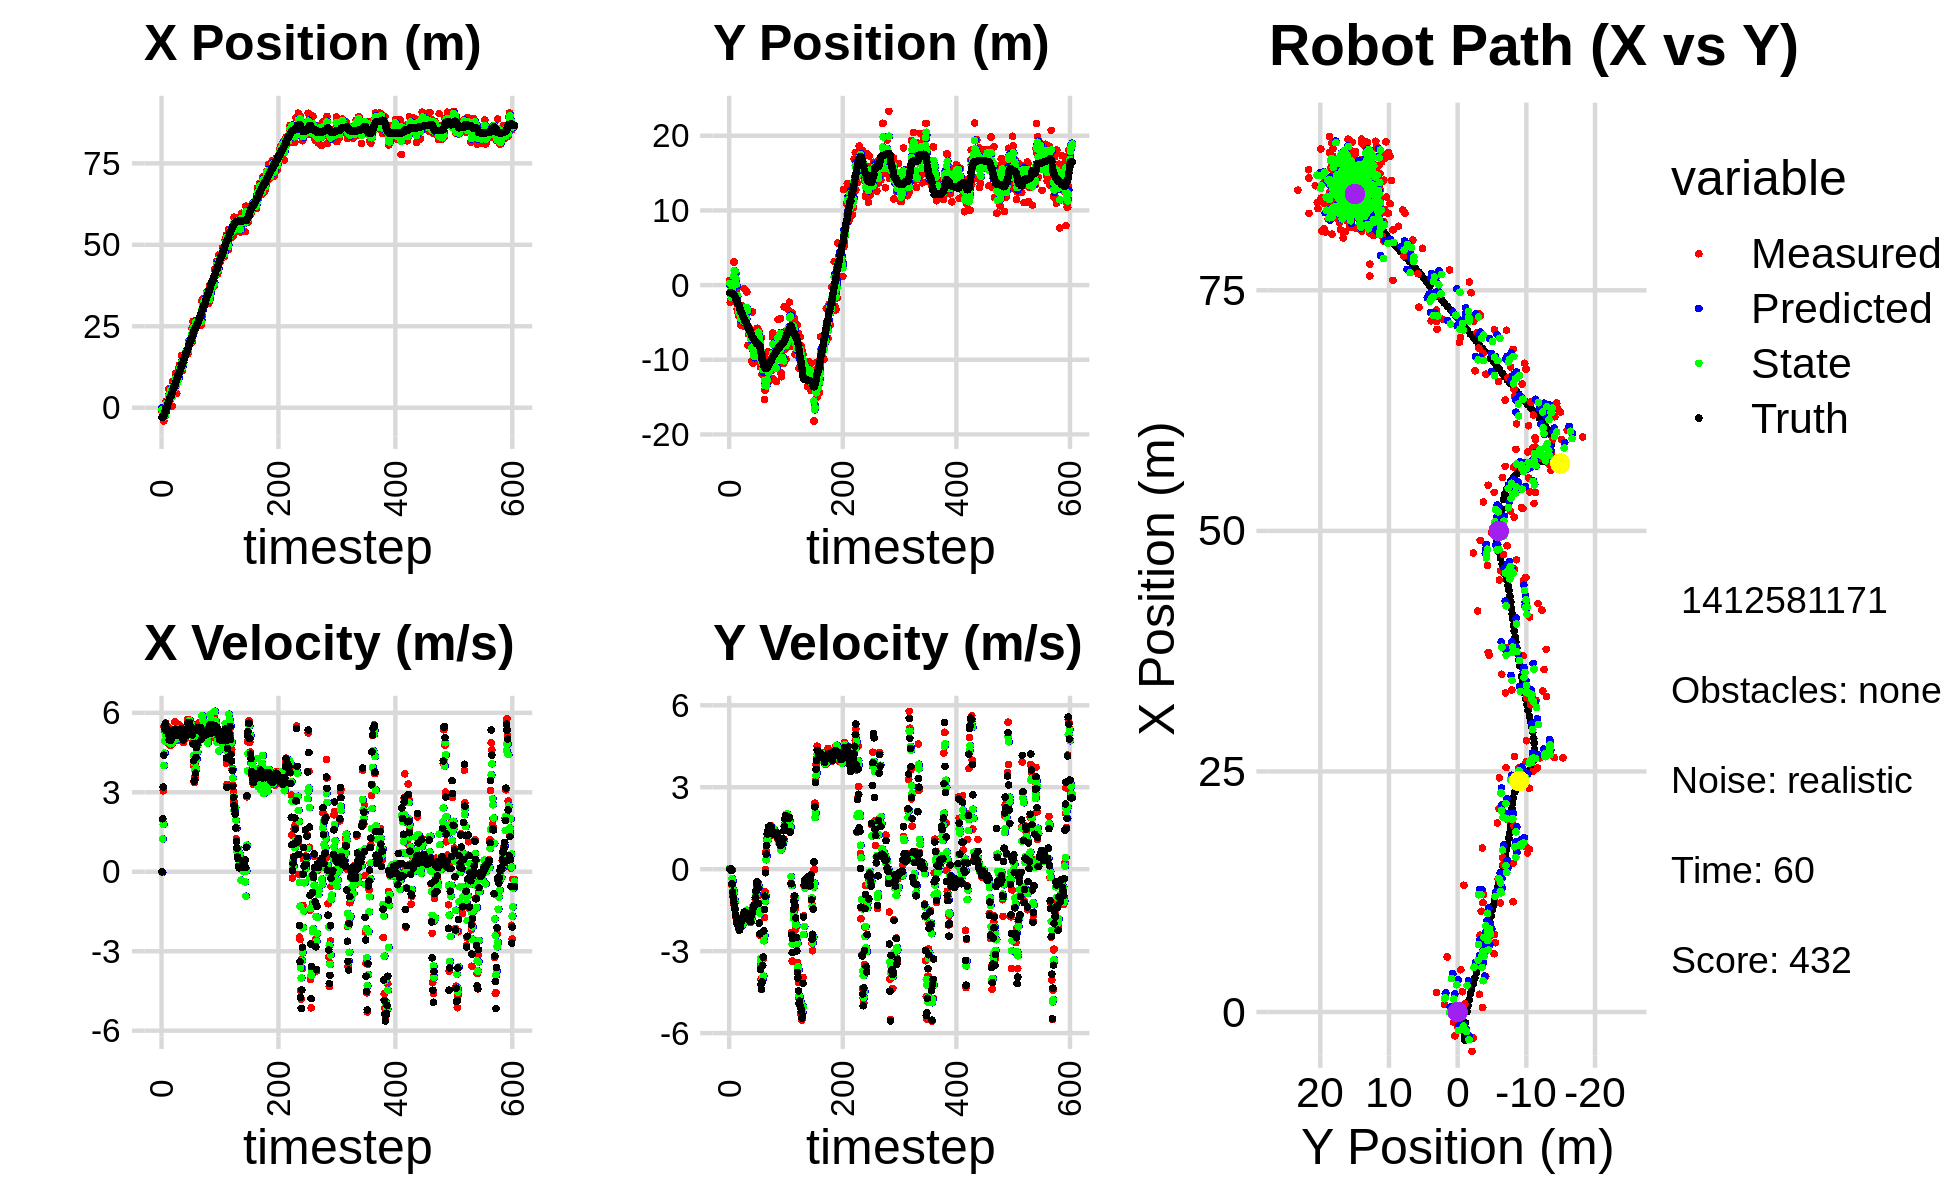

The file beside this chart, header and first rows:
0.000000000000000000e+00, 0.000000000000000000e+00, 0.000000000000000000e+00, 0.000000000000000000e+00, 0.000000000000000000e+00, 0.000000000000000000e+00, 0.000000000000000000e+00, 0.000000000000000000e+00, 0.000000000000000000e+00, 0.000000000000000000e+00, 0.000000000000000000e+00, 0.000000000000000000e+00, -2.938571929782086034e+00, -1.033834337016825256e+00, 0.000000000000000000e+00, 0.000000000000000000e+00, 0.000000000000000000e+00, -2.235150750493630767e-04
-1.048971414214132203e+00, 6.065180301230299609e-01, 0.000000000000000000e+00, -0.000000000000000000e+00, 0.000000000000000000e+00, 0.000000000000000000e+00, 0.000000000000000000e+00, 0.000000000000000000e+00, -6.434990072881616729e-01, 2.404628688102215528e-01, -2.604946369600510611e-02, 2.415427313432459699e-02, -2.938571929782086034e+00, -1.033834337016825256e+00, 0.000000000000000000e+00, 0.000000000000000000e+00, 0.000000000000000000e+00, 9.895734547171741724e-05
-2.691330059869201818e+00, -2.301041124498185209e+00, 1.972999847275519469e+00, -8.934971292412842740e-04, -6.461039536577621867e-01, 2.428782961236540250e-01, -2.604946369600510611e-02, 2.415427313432459699e-02, -1.460809377302939360e+00, -8.454531645215930258e-01, 1.233133627897340379e+00, -4.183312880319551424e-03, -2.935279845956928479e+00, -1.033834335722800146e+00, 2.000000000000000000e+00, 1.000000000000000021e-03, 2.000000000000000000e+00, 4.528622084762901068e-04
-2.691536694809480323e+00, -1.956071137649445513e+00, 3.056994033145639111e+00, -6.000265765316729547e-03, -1.337496014513205322e+00, -8.458714958096249514e-01, 1.233133627897340379e+00, -4.183312880319551424e-03, -2.012741618848510328e+00, -1.305960913107920618e+00, 1.790696908570217794e+00, -4.702840174077579927e-02, -2.798824310146310168e+00, -1.033790587318001553e+00, 3.200000000000000178e+00, 1.000000000000000021e-03, 3.200000047683715820e+00, 1.962796784937381744e-03
-4.087459325928619158e+00, -2.100625432537844173e+00, 5.483989642246364760e+00, -1.076397106142298714e-02, -1.833671927991488593e+00, -1.310663753281998245e+00, 1.790696908570217794e+00, -4.702840174077579927e-02, -2.863311234682506701e+00, -1.642373921298584172e+00, 4.012452859944144024e+00, -3.594036994401685059e-02, -2.371089934894778484e+00, -1.036397851454042174e+00, 4.400000000000000355e+00, -4.100000000000000172e-02, 5.568999767303466797e+00, 1.962796784937381744e-03
-1.529392063630815368e+00, -1.278464183216541927e-02, 5.337708717148988313e+00, -5.788144782979207648e-01, -2.462065948688092476e+00, -1.645967958292985811e+00, 4.012452859944144024e+00, -3.594036994401685059e-02, -1.794615502665296347e+00, -9.794732110360495625e-01, 4.481061647476809462e+00, -3.447693826201829737e-01, -1.740634917749885435e+00, -1.067145032124392046e+00, 5.477000000000000313e+00, -5.400000000000000355e-01, 5.504000186920166016e+00, 1.080166846513748169e-01
-2.468233346942001027e+00, 3.923116771239437695e-01, 5.299930079978991238e+00, -5.747178099851474320e-01, -1.346509337917615401e+00, -1.013950149298067815e+00, 4.481061647476809462e+00, -3.447693826201829737e-01, -1.838054172769003181e+00, -4.278364489055008768e-01, 4.932261616412104033e+00, -4.228747652600636231e-01, -1.113842010160325247e+00, -1.137602821511397577e+00, 5.416999999999999815e+00, -8.349999999999999645e-01, 5.480999946594238281e+00, 1.080166846513748169e-01
-2.468233346942001027e+00, 3.923116771239437695e-01, 5.615915020153069648e+00, -9.214007340693884940e-01, -1.344828011127792822e+00, -4.701239254315072724e-01, 4.932261616412104033e+00, -4.228747652600636231e-01, -1.934508118074974359e+00, -1.206435832361446026e-01, 5.183224295013680205e+00, -7.608521784421202749e-01, -1.113842010160325247e+00, -1.137602821511397577e+00, 5.607000000000000206e+00, -1.012999999999999901e+00, 5.697999954223632812e+00, 1.626207083463668823e-01
2.043677687526952003e+00, 3.081431104985877578e+00, 5.262473476178942455e+00, -1.069238833665177246e+00, -1.416185688573606161e+00, -1.967288010803566189e-01, 5.183224295013680205e+00, -7.608521784421202749e-01, -2.404550731419186071e-02, 1.173536212193535988e+00, 5.376406564906234919e+00, -8.739588055548073164e-01, 4.409027089755476053e-02, -1.353534506106796709e+00, 5.318999999999999950e+00, -1.191000000000000059e+00, 5.449999809265136719e+00, 2.004531025886535645e-01
2.043677687526952003e+00, 3.081431104985877578e+00, 5.224998013167398980e+00, -1.282106467412523099e+00, 5.135951491764316756e-01, 1.086140331638055345e+00, 5.376406564906234919e+00, -8.739588055548073164e-01, 1.389620176093722126e+00, 1.911838111670558948e+00, 5.313500663564859394e+00, -1.115956498245599171e+00, 4.409027089755476053e-02, -1.353534506106796709e+00, 5.376999999999999780e+00, -1.318999999999999950e+00, 5.535999774932861328e+00, 2.406250834465026855e-01
7.927604164691407496e-01, 1.934146419093518032e+00, 5.226317248559644746e+00, -1.432190849646735042e+00, 1.920970242450207977e+00, 1.800242461845999120e+00, 5.313500663564859394e+00, -1.115956498245599171e+00, 1.469507430594538144e+00, 1.845851816982849281e+00, 5.210670107034902188e+00, -1.176248573319429003e+00, 6.598625182682933410e-01, -1.505817637101297013e+00, 5.384000000000000341e+00, -1.475000000000000089e+00, 5.583000183105468750e+00, 2.674683034420013428e-01
8.436170524440845808e-01, -1.041141973088371309e+00, 5.466879075023687307e+00, -1.689532058305145412e+00, 1.990574441298028407e+00, 1.728226959650906336e+00, 5.210670107034902188e+00, -1.176248573319429003e+00, 1.351735910448990552e+00, 5.742542364784239961e-01, 5.318524446764885560e+00, -1.694193156263597455e+00, 1.279342651386436991e+00, -1.676875815020401506e+00, 5.357000000000000206e+00, -1.657000000000000028e+00, 5.607999801635742188e+00, 2.997375726699829102e-01
5.728430986624592158e+00, 1.534383846953446540e+00, 4.954116392233698818e+00, -1.749642459578098608e+00, 1.883588355125479286e+00, 4.048349208520642395e-01, 5.318524446764885560e+00, -1.694193156263597455e+00, 3.473440313417086145e+00, 8.792136886231515236e-01, 5.299203949188208362e+00, -1.717378943021161453e+00, 1.888454437190637547e+00, -1.868107006371015011e+00, 5.168999999999999595e+00, -1.735999999999999988e+00, 5.453000068664550781e+00, 3.394955694675445557e-01
2.113619268481256253e+00, -6.922346802747586514e-01, 4.816740023205055898e+00, -1.886516124654340043e+00, 4.003360708335907070e+00, 7.074757943210353561e-01, 5.299203949188208362e+00, -1.717378943021161453e+00, 2.840790603802843428e+00, 1.252058046331295804e-01, 5.121190477366747373e+00, -1.903216179061639313e+00, 2.374481201126348751e+00, -2.043249175778369064e+00, 4.975999999999999979e+00, -1.899000000000000021e+00, 5.326000213623046875e+00, 3.732946217060089111e-01
1.849406123477042252e+00, -3.178119943831177352e+00, 4.914508785646194866e+00, -1.924808070232499002e+00, 3.352909651539518254e+00, -6.511581327303436750e-02, 5.121190477366747373e+00, -1.903216179061639313e+00, 2.762665588337455347e+00, -1.380587913890427565e+00, 4.927431811760916602e+00, -1.874111317892680706e+00, 2.945055008111650885e+00, -2.267093585228458608e+00, 4.974999999999999645e+00, -1.997000000000000108e+00, 5.361000061035156250e+00, 3.732946217060089111e-01
5.692482948271628374e+00, -3.552734658795888123e+00, 4.796523840440910291e+00, -1.926634782749258035e+00, 3.255408769513547185e+00, -1.567999045679695724e+00, 4.927431811760916602e+00, -1.874111317892680706e+00, 4.665597666051801262e+00, -2.393663549555408387e+00, 4.851340042924513263e+00, -1.985863008217300552e+00, 3.519142151436819521e+00, -2.498133943432945703e+00, 5.014000000000000234e+00, -2.025999999999999801e+00, 5.407999992370605469e+00, 3.819479048252105713e-01
5.692482948271628374e+00, -3.552734658795888123e+00, 4.768257747513371392e+00, -1.937866188552116897e+00, 5.150731670344252500e+00, -2.592249850377138287e+00, 4.851340042924513263e+00, -1.985863008217300552e+00, 5.376629141560403724e+00, -2.995606882554878059e+00, 4.832978479756662615e+00, -1.967513646753987544e+00, 3.519142151436819521e+00, -2.498133943432945703e+00, 4.969000000000000306e+00, -2.028999999999999915e+00, 5.367000102996826172e+00, 3.860197365283966064e-01
3.703552574277485743e+00, -4.084275291274077624e+00, 5.151339724975721346e+00, -2.173242032922681144e+00, 5.859926989536069719e+00, -3.192358247230276724e+00, 4.832978479756662615e+00, -1.967513646753987544e+00, 4.635157018322321854e+00, -3.562764783453588713e+00, 4.985406505520415976e+00, -2.165174620078550660e+00, 4.090061187959463496e+00, -2.731091544938728077e+00, 5.105000000000000426e+00, -2.168000000000000149e+00, 5.546999931335449219e+00, 3.992241621017456055e-01
4.724535944264214304e-01, -3.655181631675909593e+00, 5.190864072260730211e+00, -2.220865855809234013e+00, 5.133697668874363629e+00, -3.779282245461443868e+00, 4.985406505520415976e+00, -2.165174620078550660e+00, 3.250088355270450258e+00, -3.729651596994047580e+00, 4.856824499360318903e+00, -2.176084499180162002e+00, 4.579378128017688176e+00, -2.937605545578898969e+00, 5.201999999999999957e+00, -2.233000000000000096e+00, 5.660999774932861328e+00, 4.042747616767883301e-01
7.994110346053601823e+00, -3.265429199999966503e+00, 5.080869902720281495e+00, -2.063739152841177482e+00, 3.735770805206482414e+00, -3.947260046912063558e+00, 4.856824499360318903e+00, -2.176084499180162002e+00, 6.282244625205722244e+00, -3.664009101983417338e+00, 4.914510325050783557e+00, -2.061338011404590276e+00, 5.177072525554028637e+00, -3.191600010347427130e+00, 5.163000000000000256e+00, -2.113999999999999879e+00, 5.578999996185302734e+00, 3.858211338520050049e-01
6.056791365359553758e+00, -5.330781624524395745e+00, 5.102178947521566421e+00, -2.072394424656445633e+00, 6.773695657710800511e+00, -3.870142903123876543e+00, 4.914510325050783557e+00, -2.061338011404590276e+00, 6.469364512187622651e+00, -4.487853180509149276e+00, 4.980890424494731406e+00, -2.047888669720966170e+00, 5.769302368778877366e+00, -3.431273148566816644e+00, 5.145999999999999908e+00, -1.997999999999999998e+00, 5.519999980926513672e+00, 3.858211338520050049e-01
5.046061754399048027e+00, -2.775776013940064679e+00, 5.009452642800440891e+00, -1.917779586306189277e+00, 6.967453554637096147e+00, -4.692642047481245804e+00, 4.980890424494731406e+00, -2.047888669720966170e+00, 5.831536983728531354e+00, -3.895538894325336177e+00, 5.006452002140518331e+00, -1.875634615396301053e+00, 6.366373062643538638e+00, -3.659326717977095633e+00, 5.256000000000000227e+00, -1.943999999999999950e+00, 5.603000164031982422e+00, 3.656194806098937988e-01
5.046061754399048027e+00, -2.775776013940064679e+00, 5.317681264470711433e+00, -1.964644664128264884e+00, 6.332182183942583364e+00, -4.083102355864966171e+00, 5.006452002140518331e+00, -1.875634615396301053e+00, 5.791479615361339484e+00, -3.535288919493320137e+00, 5.112102036087571300e+00, -1.904730563945283173e+00, 6.366373062643538638e+00, -3.659326717977095633e+00, 5.261000000000000121e+00, -1.921999999999999931e+00, 5.600999832153320312e+00, 3.539005815982818604e-01
8.055534363427854672e+00, -5.326126978264232648e+00, 5.659326943040141167e+00, -2.013968019890521877e+00, 6.302689818970096169e+00, -3.725761975887848632e+00, 5.112102036087571300e+00, -1.904730563945283173e+00, 7.429557112205375624e+00, -4.391236235730628934e+00, 5.342466092817082846e+00, -2.049039947867833611e+00, 6.970840454129802133e+00, -3.881482766131543638e+00, 5.384999999999999787e+00, -1.864000000000000101e+00, 5.698999881744384766e+00, 3.418920040130615234e-01
1.047123503701148728e+01, -3.438678845869894474e+00, 5.109701256002465719e+00, -1.724935776254453490e+00, 7.963803721487083820e+00, -4.596140230517412384e+00, 5.342466092817082846e+00, -2.049039947867833611e+00, 8.968641477585132193e+00, -4.090241049088842118e+00, 5.333880331526646756e+00, -2.005326047906371034e+00, 7.587579727795223938e+00, -4.097949192416793451e+00, 5.142999999999999794e+00, -1.735999999999999988e+00, 5.427999973297119141e+00, 3.255681693553924561e-01
7.199344695248972137e+00, -5.489958689138038750e+00, 5.232007222716720030e+00, -1.702381516087626556e+00, 9.502029510737797224e+00, -4.290773653879479177e+00, 5.333880331526646756e+00, -2.005326047906371034e+00, 8.108765719485674595e+00, -4.791436648373476714e+00, 5.290582089257145348e+00, -1.801970632535278893e+00, 8.179008484111420785e+00, -4.295772478238724545e+00, 5.184000000000000163e+00, -1.687999999999999945e+00, 5.452000141143798828e+00, 3.145740032196044922e-01
4.398960113737435229e+00, -4.533123238445428971e-01, 5.107360348839717012e+00, -1.582807812881836806e+00, 8.637823928411389574e+00, -4.971633711627005070e+00, 5.290582089257145348e+00, -1.801970632535278893e+00, 7.020714784637338113e+00, -3.050936000280183080e+00, 5.013825017148849206e+00, -1.811701091305932154e+00, 8.777547836257534541e+00, -4.488324091634649626e+00, 5.274000000000000021e+00, -1.631999999999999895e+00, 5.520999908447265625e+00, 3.005210161209106445e-01
7.909226536729306645e+00, -4.720540007054562892e+00, 5.036676509567060478e+00, -1.560902381229523295e+00, 7.522097286352223300e+00, -3.232106109410776362e+00, 5.013825017148849206e+00, -1.811701091305932154e+00, 7.757922688685679802e+00, -3.852901435068420977e+00, 5.025563541507485077e+00, -1.660657093832400566e+00, 9.377544403622465552e+00, -4.671905443237056588e+00, 5.176999999999999602e+00, -1.564000000000000057e+00, 5.407999992370605469e+00, 3.005210161209106445e-01
8.566330075522991194e+00, -4.798605017468997147e+00, 5.244977040504898547e+00, -1.584189965822074608e+00, 8.260479042836427865e+00, -4.018967144451661255e+00, 5.025563541507485077e+00, -1.660657093832400566e+00, 8.350297156030400458e+00, -4.344438351940786092e+00, 5.151201025074442441e+00, -1.639272174512217406e+00, 9.986295700633096573e+00, -4.857157633739537239e+00, 5.357999999999999652e+00, -1.639000000000000012e+00, 5.603000164031982422e+00, 2.933267951011657715e-01
8.566330075522991194e+00, -4.798605017468997147e+00, 4.977183651477538717e+00, -1.533267363081634471e+00, 8.865417258537844347e+00, -4.508365569392007721e+00, 5.151201025074442441e+00, -1.639272174512217406e+00, 8.658151339853008110e+00, -4.629728206172408989e+00, 5.068533263092191099e+00, -1.563596953712741877e+00, 9.986295700633096573e+00, -4.857157633739537239e+00, 5.144000000000000128e+00, -1.598999999999999977e+00, 5.387000083923339844e+00, 2.988340854644775391e-01
1.219193136724214099e+01, -3.777089998577668251e+00, 5.547274480534018615e+00, -1.740788139253093725e+00, 9.165004666162227309e+00, -4.786087901543683465e+00, 5.068533263092191099e+00, -1.563596953712741877e+00, 1.026283226082924749e+01, -4.368948289463144619e+00, 5.408367709386431521e+00, -1.604761635010650167e+00, 1.058095169070916874e+01, -5.041168615950839538e+00, 5.246999999999999886e+00, -1.665999999999999925e+00, 5.505000114440917969e+00, 3.040775358676910400e-01
1.317575120928971444e+01, -9.121083474421929349e-01, 5.148055071854314768e+00, -1.633502440889887497e+00, 1.080366903176789073e+01, -4.529424452964209813e+00, 5.408367709386431521e+00, -1.604761635010650167e+00, 1.218683692640828653e+01, -3.023795468298675182e+00, 5.322548079594980663e+00, -1.501710579526887246e+00, 1.108342742913141876e+01, -5.199967787672123087e+00, 5.174000000000000377e+00, -1.647000000000000020e+00, 5.429999828338623047e+00, 3.072561621665954590e-01
1.136547043918079680e+01, -3.678521797725502918e+00, 5.262912791994442507e+00, -1.681480002162199394e+00, 1.271909173436778495e+01, -3.173966526251363884e+00, 5.322548079594980663e+00, -1.501710579526887246e+00, 1.220865249503572514e+01, -3.396559749434514330e+00, 5.259489195982480325e+00, -1.527400128293831871e+00, 1.167799186761165231e+01, -5.389373228480932809e+00, 5.206000000000000405e+00, -1.661999999999999922e+00, 5.465000152587890625e+00, 3.092457652091979980e-01
1.146302539156328848e+01, -8.082116053786643661e+00, 5.467734487361662232e+00, -1.746847717505013886e+00, 1.273460141463397299e+01, -3.549299762263897762e+00, 5.259489195982480325e+00, -1.527400128293831871e+00, 1.200552883656879288e+01, -5.434605147477260090e+00, 5.331209065248396328e+00, -1.863328286161169078e+00, 1.228356742858579764e+01, -5.582551405008606693e+00, 5.394999999999999574e+00, -1.735999999999999988e+00, 5.668000221252441406e+00, 3.092338144779205322e-01
1.603557777449972832e+01, -6.560813830042492967e+00, 5.316279297398113002e+00, -1.785171198289606354e+00, 1.253864974309363234e+01, -5.620937976093377308e+00, 5.331209065248396328e+00, -1.863328286161169078e+00, 1.388289958318960160e+01, -6.014030994224396132e+00, 5.382824442711111601e+00, -1.839966437419669143e+00, 1.290575981192346333e+01, -5.783973619551339596e+00, 5.415000000000000036e+00, -1.790000000000000036e+00, 5.703000068664550781e+00, 3.239629268646240234e-01
1.133465266257160309e+01, -6.226008103356174495e+00, 5.085316621722298258e+00, -1.834227996089139001e+00, 1.442118202746071276e+01, -6.198027637966363024e+00, 5.382824442711111601e+00, -1.839966437419669143e+00, 1.253367043408722559e+01, -6.209703859797116365e+00, 5.146278873708383550e+00, -1.836298265318081269e+00, 1.340813255332231968e+01, -5.958256170589941725e+00, 5.128999999999999559e+00, -1.850000000000000089e+00, 5.453000068664550781e+00, 3.461671769618988037e-01
1.133465266257160309e+01, -6.226008103356174495e+00, 5.156064045907642779e+00, -1.925882034839032420e+00, 1.304829832145806456e+01, -6.393333686328924514e+00, 5.146278873708383550e+00, -1.836298265318081269e+00, 1.238505178009342522e+01, -6.327301530031946619e+00, 5.136144464884622174e+00, -1.853504517797227802e+00, 1.340813255332231968e+01, -5.958256170589941725e+00, 5.092999999999999972e+00, -1.875999999999999890e+00, 5.427999973297119141e+00, 3.574706315994262695e-01
1.381346486550782160e+01, -5.903725609878319958e+00, 4.877838560044139626e+00, -1.821959845337882022e+00, 1.289866622658188788e+01, -6.512651981811669266e+00, 5.136144464884622174e+00, -1.853504517797227802e+00, 1.340217103647014341e+01, -6.259396437674502600e+00, 5.040350050310480334e+00, -1.806705444789793669e+00, 1.399403381375269362e+01, -6.173282549962003429e+00, 4.975999999999999979e+00, -1.870999999999999996e+00, 5.315999984741210938e+00, 3.574706315994262695e-01
1.546097624359420486e+01, -8.099406526390074745e+00, 5.239199323045574452e+00, -1.954802941149297535e+00, 1.390620604150119100e+01, -6.440066982153481945e+00, 5.040350050310480334e+00, -1.806705444789793669e+00, 1.448863007465179464e+01, -7.149002370526262418e+00, 5.133226325718893257e+00, -1.814787506375516335e+00, 1.456695175214167826e+01, -6.388190672250851243e+00, 5.349999999999999645e+00, -1.919000000000000039e+00, 5.684000015258789062e+00, 3.571135401725769043e-01
1.530290313067167496e+01, -6.613507923095400365e+00, 5.421592789757398556e+00, -1.829649425169550092e+00, 1.500195270722368335e+01, -7.330481121163813896e+00, 5.133226325718893257e+00, -1.814787506375516335e+00, 1.522061142993611504e+01, -7.032005776482395554e+00, 5.294273148860630940e+00, -1.801781436191154162e+00, 1.517949485804989784e+01, -6.608846590606900051e+00, 5.280000000000000249e+00, -1.705000000000000071e+00, 5.547999858856201172e+00, 3.254729807376861572e-01
1.653961449849323628e+01, -1.018968169428566739e+01, 5.155818555101146394e+00, -1.608830716425097007e+00, 1.575003874482217725e+01, -7.212183920101510992e+00, 5.294273148860630940e+00, -1.801781436191154162e+00, 1.607808519571082684e+01, -8.460342123528779013e+00, 5.224925273338333120e+00, -1.737194338874503474e+00, 1.578196144154378899e+01, -6.805035517393869249e+00, 5.203000000000000291e+00, -1.622999999999999998e+00, 5.449999809265136719e+00, 3.024673461914062500e-01
1.704932409556200312e+01, -3.593802617155693824e+00, 5.017639982295232670e+00, -1.478732379215802251e+00, 1.660057772304466184e+01, -8.634061557416229604e+00, 5.224925273338333120e+00, -1.737194338874503474e+00, 1.683346568447732849e+01, -6.537778490148546062e+00, 5.139630333358253367e+00, -1.351963822663299730e+00, 1.627633667013955687e+01, -6.955459043558635202e+00, 5.118000000000000327e+00, -1.497999999999999998e+00, 5.333000183105468750e+00, 2.865935564041137695e-01
1.692497056731658134e+01, -1.045031420953734447e+01, 5.216128100584544569e+00, -1.468866995577259082e+00, 1.734742871781315543e+01, -6.672974872414876302e+00, 5.139630333358253367e+00, -1.351963822663299730e+00, 1.716964093358665977e+01, -8.275308004842344189e+00, 5.180398633000848463e+00, -1.332389571795840499e+00, 1.686352348329478446e+01, -7.125907347389314417e+00, 5.134000000000000341e+00, -1.425999999999999934e+00, 5.328999996185302734e+00, 2.744927108287811279e-01
1.713128751563697705e+01, -1.004426257387101096e+01, 5.347999288611132052e+00, -1.506002056684770940e+00, 1.768768079688674533e+01, -8.408546962021928195e+00, 5.180398633000848463e+00, -1.332389571795840499e+00, 1.738874721412467039e+01, -9.088365935406399032e+00, 5.237312715749398606e+00, -1.530047757999179581e+00, 1.686352348329478446e+01, -7.125907347389314417e+00, 5.259999999999999787e+00, -1.397999999999999909e+00, 5.442999839782714844e+00, 2.744927108287811279e-01
1.713128751563697705e+01, -1.004426257387101096e+01, 5.361164366332467957e+00, -1.392277995768061771e+00, 1.791247848569960865e+01, -9.241370711206316813e+00, 5.237312715749398606e+00, -1.530047757999179581e+00, 1.758137701935203623e+01, -9.573463956626939719e+00, 5.309582116592119760e+00, -1.497848131098274749e+00, 1.746215438861334945e+01, -7.288517877600345862e+00, 5.325000000000000178e+00, -1.312999999999999945e+00, 5.485000133514404297e+00, 2.540841698646545410e-01
1.654315054437763166e+01, -8.558196470657218669e+00, 5.751709891130463603e+00, -1.375946850119634579e+00, 1.811233523101124732e+01, -9.723248769736766661e+00, 5.309582116592119760e+00, -1.497848131098274749e+00, 1.727178172534362233e+01, -9.239032447090032463e+00, 5.448083940339709663e+00, -1.358485629438109576e+00, 1.807221984915864965e+01, -7.441976473934481362e+00, 5.629999999999999893e+00, -1.316999999999999948e+00, 5.782000064849853516e+00, 2.348110824823379517e-01
1.998233664086845707e+01, -7.285799905724251957e+00, 5.317157802099961472e+00, -1.106162933349924327e+00, 1.781659011937759374e+01, -9.374881010033844220e+00, 5.448083940339709663e+00, -1.358485629438109576e+00, 1.872781365491491812e+01, -8.478901790480385614e+00, 5.325222804196247495e+00, -1.336953012528317108e+00, 1.861301708235339092e+01, -7.565048143632786548e+00, 5.338000000000000078e+00, -1.038000000000000034e+00, 5.438000202178955078e+00, 2.051108926534652710e-01
2.058019208949988155e+01, -6.715677664011271197e+00, 5.740221352912106667e+00, -9.481460622096162805e-01, 1.926033593533454180e+01, -8.612597091733217525e+00, 5.325222804196247495e+00, -1.336953012528317108e+00, 2.005033266339391673e+01, -7.825238934886876052e+00, 5.646567731857464523e+00, -9.559741712565883454e-01, 1.922923183475354847e+01, -7.682613298619247466e+00, 5.533999999999999808e+00, -8.060000000000000497e-01, 5.592000007629394531e+00, 1.636978238821029663e-01
1.936518919530305638e+01, -8.217566773814819925e+00, 5.699235014330691129e+00, -6.025617306884073487e-01, 2.061498943657966265e+01, -7.920836352012535109e+00, 5.646567731857464523e+00, -9.559741712565883454e-01, 2.008247683689617347e+01, -8.027776316579339877e+00, 5.715460359224176834e+00, -8.919168367589993540e-01, 1.986807441736792867e+01, -7.771940635004970233e+00, 5.626000000000000334e+00, -5.260000000000000231e-01, 5.651000022888183594e+00, 1.053354516625404358e-01
1.965604829838209611e+01, -5.781036542030165926e+00, 5.625861115649337663e+00, -4.764469263321182146e-01, 2.065402287281859017e+01, -8.116968000255239346e+00, 5.715460359224176834e+00, -8.919168367589993540e-01, 2.008925575452916945e+01, -7.147043956271735610e+00, 5.590094390997945695e+00, -4.740240560408253145e-01, 2.050726890569059790e+01, -7.831367418369864275e+00, 5.500000000000000000e+00, -4.640000000000000235e-01, 5.519999980926513672e+00, 8.448711037635803223e-02
1.965604829838209611e+01, -5.781036542030165926e+00, 5.489016690666169040e+00, -6.026424794345554004e-01, 2.064826519362896562e+01, -7.194446361875818319e+00, 5.590094390997945695e+00, -4.740240560408253145e-01, 2.022879649450197803e+01, -6.603882409959194177e+00, 5.592623853830122727e+00, -5.110673716541695999e-01, 2.050726890569059790e+01, -7.831367418369864275e+00, 5.480999999999999872e+00, -5.659999999999999476e-01, 5.510000228881835938e+00, 1.093526333570480347e-01
2.112481497833630684e+01, -6.024296447721295245e+00, 5.521819572646399443e+00, -6.062439277891905620e-01, 2.078805887988498924e+01, -6.654989147124610760e+00, 5.592623853830122727e+00, -5.110673716541695999e-01, 2.096658940187730380e+01, -6.391985649417191162e+00, 5.579563023237370523e+00, -5.660887196701128721e-01, 2.113792419456265392e+01, -7.889276430490470560e+00, 5.418999999999999595e+00, -6.969999999999999529e-01, 5.462999820709228516e+00, 1.712137907743453979e-01
2.433846831312601822e+01, -6.071921036497109014e+00, 5.490530081200173385e+00, -9.493491059736235416e-01, 2.152454570420104218e+01, -6.448594521384202416e+00, 5.579563023237370523e+00, -5.660887196701128721e-01, 2.276045136288519188e+01, -6.309430723536201491e+00, 5.406737203679892190e+00, -6.361333695519740816e-01, 2.165715122237067547e+01, -7.957273409634296968e+00, 5.410999999999999588e+00, -1.247999999999999998e+00, 5.552999973297119141e+00, 1.712137907743453979e-01
2.032242739250409969e+01, -7.951991335833534791e+00, 5.335942486251261663e+00, -1.587200619500700238e+00, 2.330112508325318288e+01, -6.373044060491398710e+00, 5.406737203679892190e+00, -6.361333695519740816e-01, 2.167460670758052288e+01, -7.025008491776069341e+00, 5.114932739109111282e+00, -1.461156933718308348e+00, 2.227803516449329635e+01, -8.094906733540506494e+00, 5.168999999999999595e+00, -1.973999999999999977e+00, 5.532999992370605469e+00, 2.891199290752410889e-01
2.653878164307904441e+01, -8.268789153863263408e+00, 4.935838496739886949e+00, -2.417335781283622254e+00, 2.218609998149143436e+01, -7.171124185147900398e+00, 5.114932739109111282e+00, -1.461156933718308348e+00, 2.412908986385643928e+01, -7.684900831148993028e+00, 4.811910541739258917e+00, -1.614478121564272062e+00, 2.287113952698905450e+01, -8.313326761353792449e+00, 4.831999999999999851e+00, -2.365000000000000213e+00, 5.380000114440917969e+00, 4.554154872894287109e-01
2.501305210601790208e+01, -1.097116057629558483e+01, 4.013737155971106141e+00, -3.516078735805404420e+00, 2.461028091803036588e+01, -7.846348643305420367e+00, 4.811910541739258917e+00, -1.614478121564272062e+00, 2.476393362159372558e+01, -9.136511802250669945e+00, 4.386317660550709263e+00, -3.262937826040907652e+00, 2.339741230056171517e+01, -8.646995470777953940e+00, 4.190000000000000391e+00, -3.672000000000000153e+00, 5.572000026702880859e+00, 7.194024324417114258e-01
2.325941884503907531e+01, -1.044930009620298428e+01, 3.370493860569705902e+00, -4.034330156915780563e+00, 2.520256538764879650e+01, -9.462805584854761420e+00, 4.386317660550709263e+00, -3.262937826040907652e+00, 2.437159234062817958e+01, -9.919955564513239565e+00, 4.109886271668925062e+00, -3.385566986120120525e+00, 2.377095031784022794e+01, -9.023103163463646936e+00, 3.415999999999999925e+00, -4.211999999999999744e+00, 5.423999786376953125e+00, 8.748083114624023438e-01
2.540372097534896767e+01, -7.059058593060115960e+00, 3.564999321043336167e+00, -4.409045328201321112e+00, 2.478258096779507369e+01, -1.025851226312525100e+01, 4.109886271668925062e+00, -3.385566986120120525e+00, 2.507437549630695983e+01, -8.921376089161881850e+00, 3.849209740304407212e+00, -4.102345007457650183e+00, 2.416725254084616736e+01, -9.516667292312517290e+00, 3.470000000000000195e+00, -4.392000000000000348e+00, 5.597000122070312500e+00, 8.908546566963195801e-01
2.641482591655662659e+01, -1.197250549590021151e+01, 3.994025525833525769e+00, -4.024507543062078696e+00, 2.545929647033739940e+01, -9.331610589907647579e+00, 3.849209740304407212e+00, -4.102345007457650183e+00, 2.589093167224397973e+01, -1.044353725578590897e+01, 3.844924036012937307e+00, -4.061146462639245946e+00, 2.458559131660975794e+01, -1.000036136928004105e+01, 3.724000000000000199e+00, -4.115999999999999659e+00, 5.551000118255615234e+00, 7.891995906829833984e-01
2.641482591655662659e+01, -1.197250549590021151e+01, 3.929219463416528946e+00, -3.959206887033115407e+00, 2.627542407584527240e+01, -1.084965190204983365e+01, 3.844924036012937307e+00, -4.061146462639245946e+00, 2.635431709385875010e+01, -1.131752299660652916e+01, 3.907656043916357014e+00, -4.017836764826790308e+00, 2.458559131660975794e+01, -1.000036136928004105e+01, 4.317000000000000171e+00, -3.516999999999999904e+00, 5.567999839782714844e+00, 7.891995906829833984e-01
2.499339171514898439e+01, -9.563835487449738437e+00, 4.509896094493485386e+00, -3.282517628725570624e+00, 2.674508269825038553e+01, -1.171930667308920881e+01, 3.907656043916357014e+00, -4.017836764826790308e+00, 2.591663438200836467e+01, -1.077005336145604808e+01, 4.245944293041167050e+00, -3.913723034626557684e+00, 2.506447506007706494e+01, -1.042335407521082047e+01, 4.692999999999999616e+00, -3.217999999999999972e+00, 5.690000057220458984e+00, 6.291722655296325684e-01
... 544 more rows
